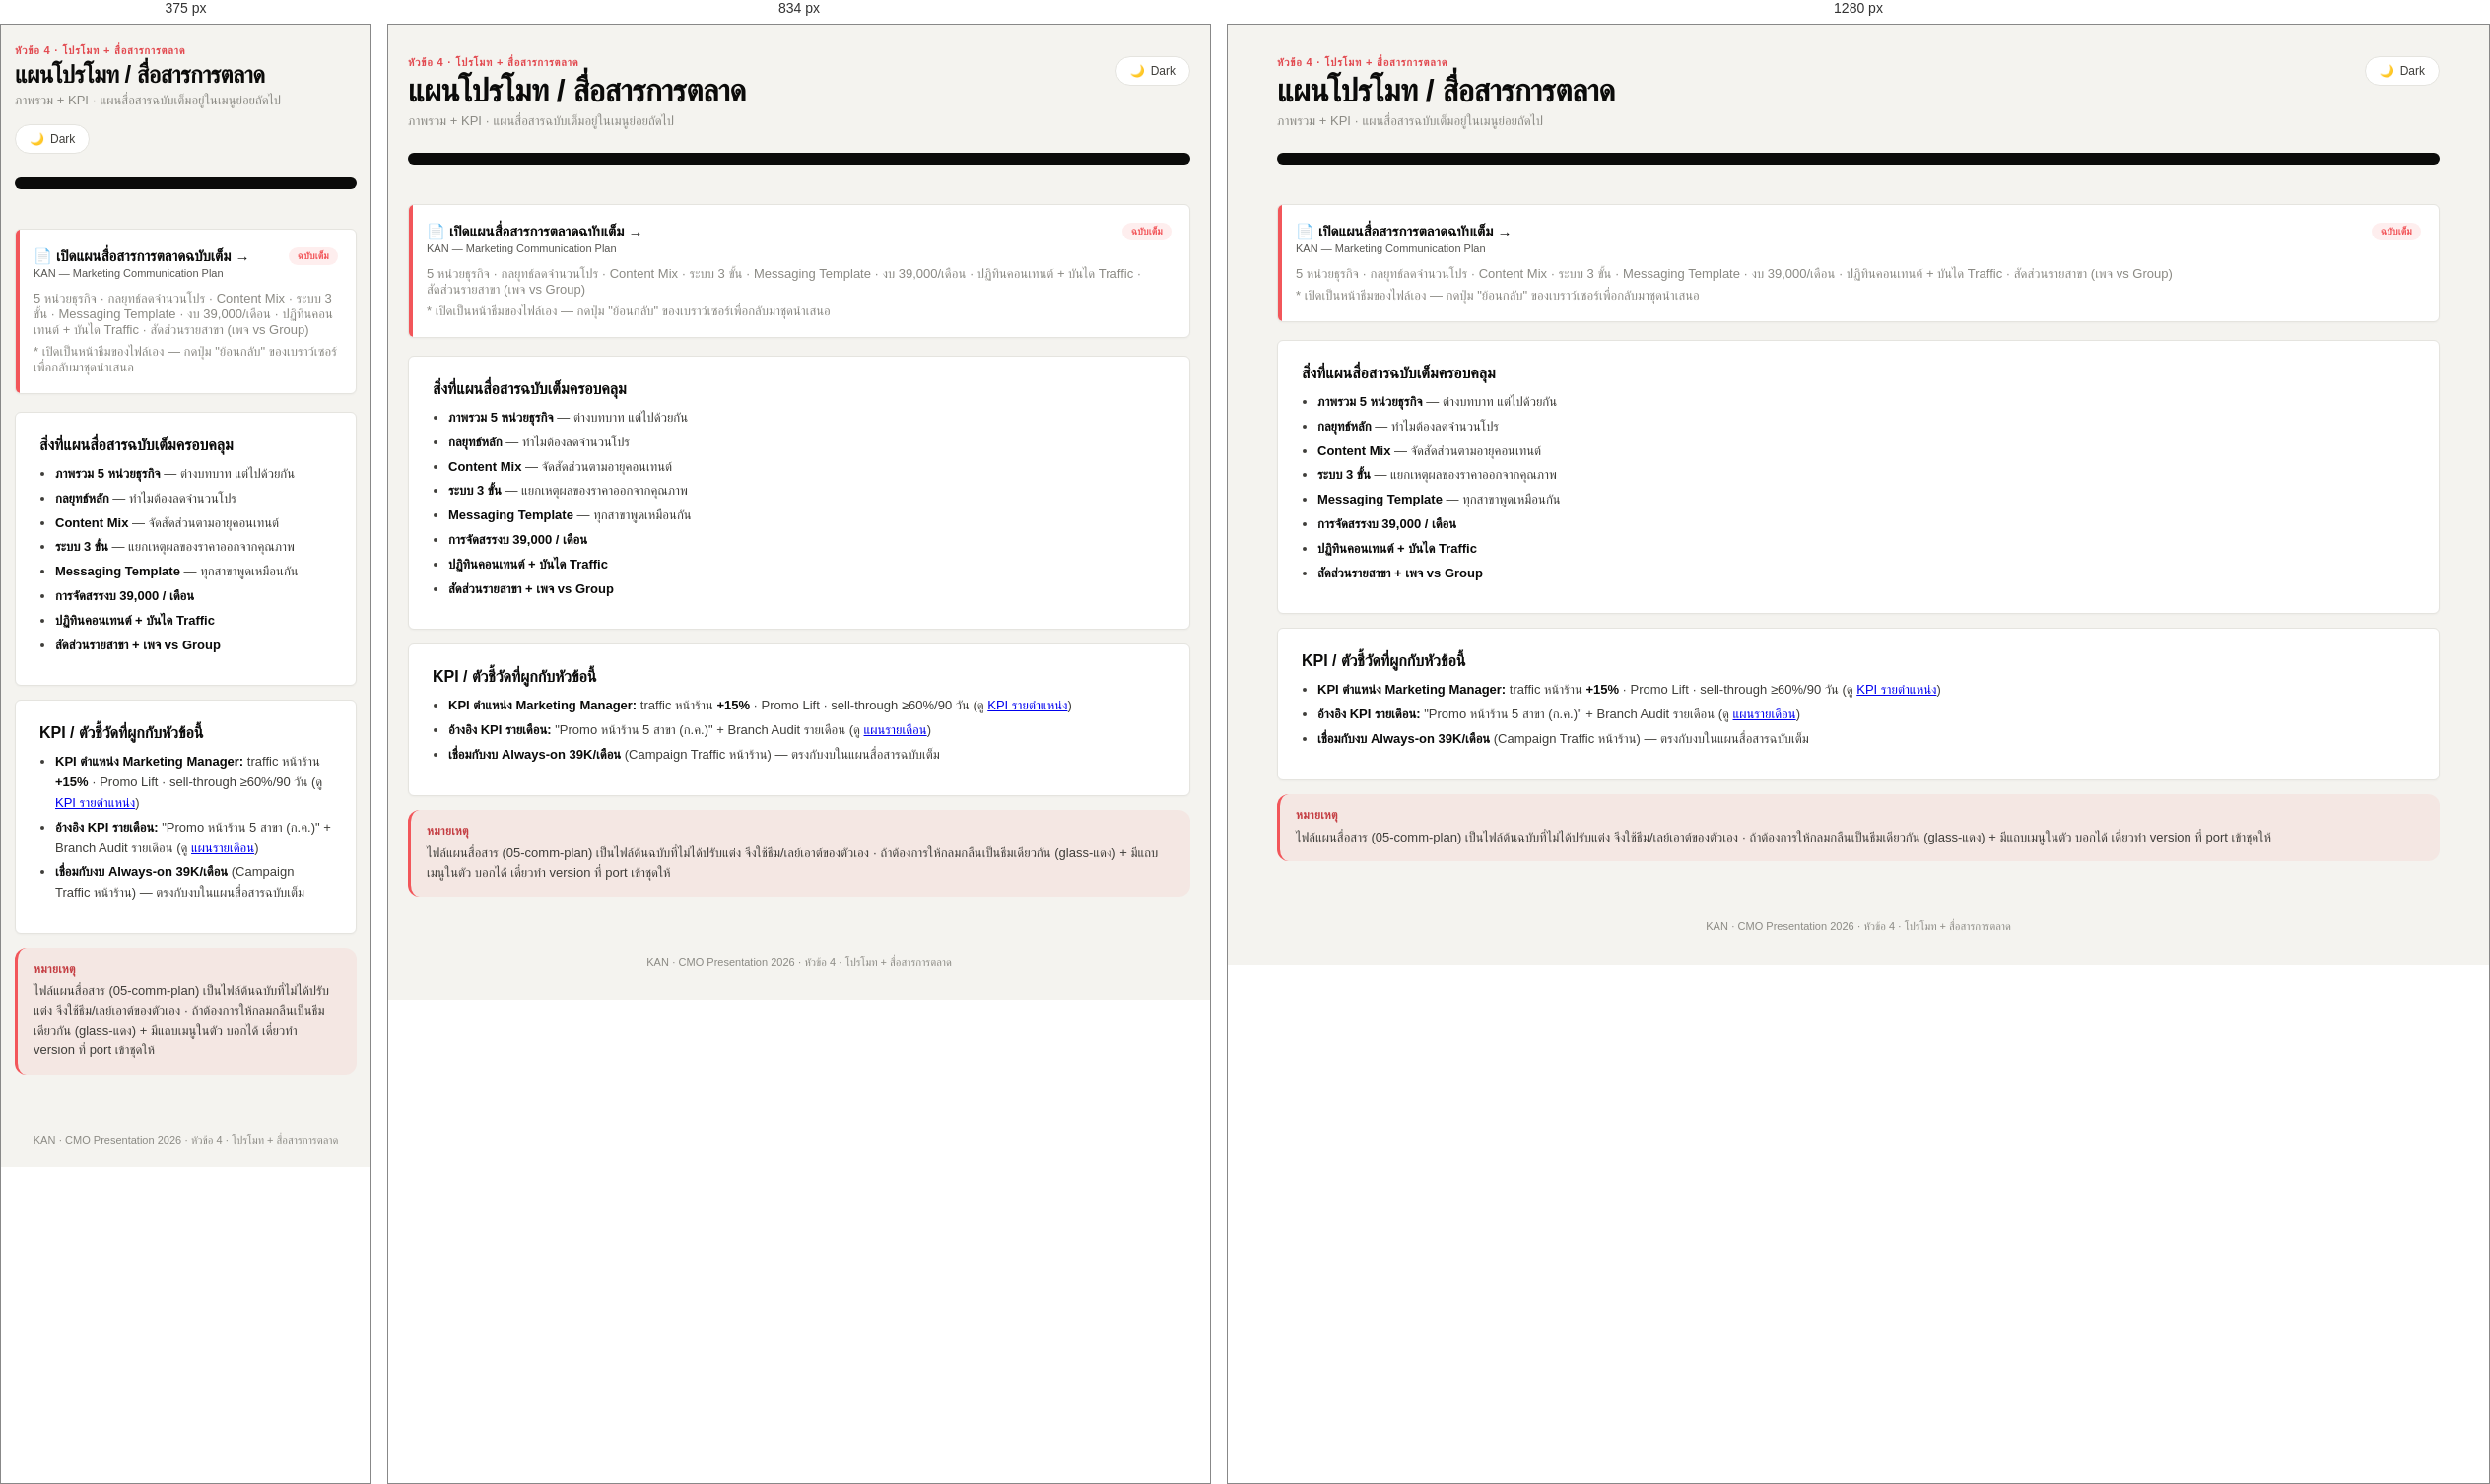
Rendered at 375 px, 834 px and 1280 px, left to right.

<!-- file: 05-promo.html -->
<!DOCTYPE html>
<html lang="th">
<head>
<meta charset="UTF-8">
<link rel="icon" href="../assets/favicon.png">
<meta name="viewport" content="width=device-width, initial-scale=1.0">
<title>5 · โปรโมท / สื่อสารการตลาด — KAN</title>
<link rel="stylesheet" href="styles.css?v=29">
</head>
<body>
<div class="container">

  <div class="header">
    <div>
      <div class="eyebrow">หัวข้อ 4 · โปรโมท + สื่อสารการตลาด</div>
      <h1>แผนโปรโมท / สื่อสารการตลาด</h1>
      <div class="sub">ภาพรวม + KPI · แผนสื่อสารฉบับเต็มอยู่ในเมนูย่อยถัดไป</div>
    </div>
    <button class="theme-toggle" onclick="toggleTheme()"><span id="theme-icon">🌙</span> <span id="theme-label">Dark</span></button>
  </div>

  <nav class="nav"></nav>
  <div class="subnav"></div>

  <a class="svc-card pc" href="05-comm-plan.html" style="text-decoration:none; color:inherit; display:block; margin-bottom:18px;">
    <div class="svc-head"><div><div class="svc-title">📄 เปิดแผนสื่อสารการตลาดฉบับเต็ม →</div><div class="svc-meta">KAN — Marketing Communication Plan</div></div><span class="tag tag-coral">ฉบับเต็ม</span></div>
    <div class="sub">5 หน่วยธุรกิจ · กลยุทธ์ลดจำนวนโปร · Content Mix · ระบบ 3 ขั้น · Messaging Template · งบ 39,000/เดือน · ปฏิทินคอนเทนต์ + บันได Traffic · สัดส่วนรายสาขา (เพจ vs Group)</div>
    <div class="sub" style="margin-top:6px; color:var(--text-muted);">* เปิดเป็นหน้าธีมของไฟล์เอง — กดปุ่ม "ย้อนกลับ" ของเบราว์เซอร์เพื่อกลับมาชุดนำเสนอ</div>
  </a>

  <div class="glass" style="margin-bottom:14px;">
    <h3>สิ่งที่แผนสื่อสารฉบับเต็มครอบคลุม</h3>
    <ul class="bul">
      <li><strong>ภาพรวม 5 หน่วยธุรกิจ</strong> — ต่างบทบาท แต่ไปด้วยกัน</li>
      <li><strong>กลยุทธ์หลัก</strong> — ทำไมต้องลดจำนวนโปร</li>
      <li><strong>Content Mix</strong> — จัดสัดส่วนตามอายุคอนเทนต์</li>
      <li><strong>ระบบ 3 ขั้น</strong> — แยกเหตุผลของราคาออกจากคุณภาพ</li>
      <li><strong>Messaging Template</strong> — ทุกสาขาพูดเหมือนกัน</li>
      <li><strong>การจัดสรรงบ 39,000 / เดือน</strong></li>
      <li><strong>ปฏิทินคอนเทนต์ + บันได Traffic</strong></li>
      <li><strong>สัดส่วนรายสาขา + เพจ vs Group</strong></li>
    </ul>
  </div>

  <div class="glass" style="margin-bottom:14px;">
    <h3>KPI / ตัวชี้วัดที่ผูกกับหัวข้อนี้</h3>
    <ul class="bul">
      <li><strong>KPI ตำแหน่ง Marketing Manager:</strong> traffic หน้าร้าน <strong>+15%</strong> · Promo Lift · sell-through ≥60%/90 วัน (ดู <a href="team-kpi.html">KPI รายตำแหน่ง</a>)</li>
      <li><strong>อ้างอิง KPI รายเดือน:</strong> "Promo หน้าร้าน 5 สาขา (ก.ค.)" + Branch Audit รายเดือน (ดู <a href="01c-monthly.html">แผนรายเดือน</a>)</li>
      <li><strong>เชื่อมกับงบ Always-on 39K/เดือน</strong> (Campaign Traffic หน้าร้าน) — ตรงกับงบในแผนสื่อสารฉบับเต็ม</li>
    </ul>
  </div>

  <div class="callout"><div class="callout-title">หมายเหตุ</div><div class="callout-body">
    ไฟล์แผนสื่อสาร (05-comm-plan) เป็นไฟล์ต้นฉบับที่ไม่ได้ปรับแต่ง จึงใช้ธีม/เลย์เอาต์ของตัวเอง ·
    ถ้าต้องการให้กลมกลืนเป็นธีมเดียวกัน (glass-แดง) + มีแถบเมนูในตัว บอกได้ เดี๋ยวทำ version ที่ port เข้าชุดให้
  </div></div>

  <div class="pager"></div>
  <footer class="doc-foot">KAN · CMO Presentation 2026 · หัวข้อ 4 · โปรโมท + สื่อสารการตลาด</footer>
</div>
<script src="erp-menu.js?v=56"></script>
<script src="nav.js?v=31"></script>
</body>
</html>


/* @media block from styles.css */
@media (max-width:768px){
  body{padding:20px 14px;}
  .kpi-grid,.card-grid-4{grid-template-columns:repeat(2,1fr);}
  .card-grid-2,.card-grid-3{grid-template-columns:1fr;}
  .flow{grid-template-columns:1fr;}
  .flow-arrow{transform:rotate(90deg);}
  h1{font-size:24px;}
}

/* @media block from styles.css */
@media(max-width:900px){
  .has-erp-side body, html.erp-collapsed.has-erp-side body{ padding-left:14px; padding-right:14px; padding-top:60px; }
}

/* @media block from erp-shell.css */
@media (max-width:900px){
  .erp-sidebar{ position:fixed; left:0; top:0; height:100dvh; width:min(300px,84vw) !important; padding:0 10px 12px !important;
    transform:translateX(-100%); transition:transform .22s ease; z-index:70; box-shadow:6px 0 26px rgba(11,11,10,.14); }
  html.erp-open .erp-sidebar, html.erp-open .layout > aside.erp-sidebar{ transform:none; z-index:70; }
  .erp-topbar{ display:flex !important; }
  .erp-head{ display:none; }
  .erp-pin{ display:none; }
}

/* @media block from erp-shell.css */
@media (max-width:900px){ .erp-tour span{ display:none; } .erp-tour{ padding:6px 9px; } }

/* @media block from erp-shell.css */
@media (max-width:760px){ .erp-user.erp-vas small{ display:none; } .erp-user.erp-vas select{ max-width:110px; } }